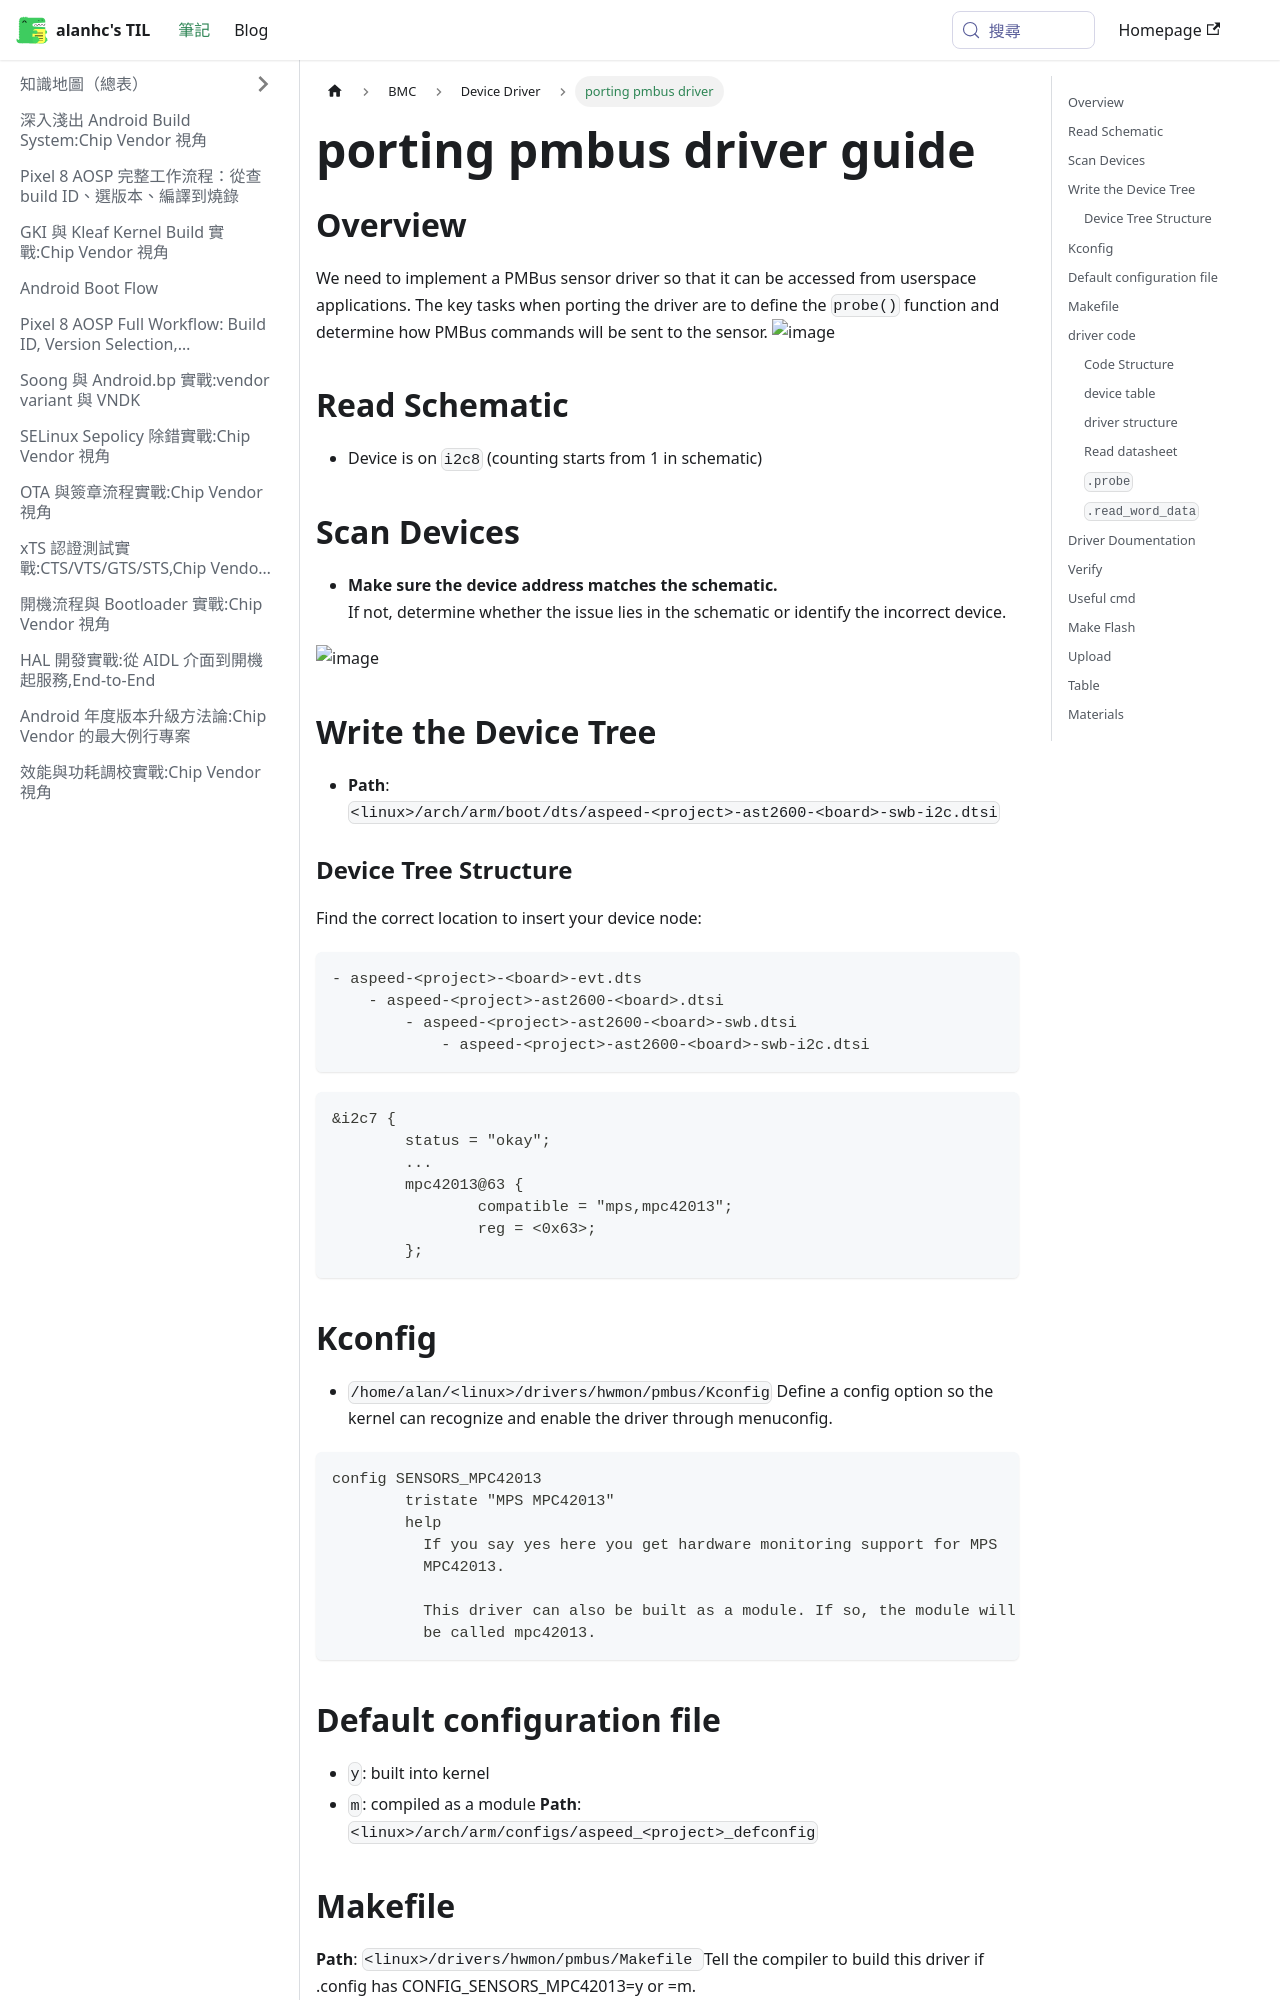

repository: alanhc/til · page: docs/BMC/device_driver/porting_pmbus_driver.html · generator: docusaurus

---
title: porting pmbus driver
---
# porting pmbus driver guide
## Overview
We need to implement a PMBus sensor driver so that it can be accessed from userspace applications.
The key tasks when porting the driver are to define the `probe()` function and determine how PMBus commands will be sent to the sensor.
![image](https://hackmd.io/_uploads/rkRRRj3Blx.png)


## Read Schematic
- Device is on `i2c8` (counting starts from 1 in schematic)

## Scan Devices
- **Make sure the device address matches the schematic.**  
  If not, determine whether the issue lies in the schematic or identify the incorrect device.

![image](https://hackmd.io/_uploads/HkoDvihBgx.png)



## Write the Device Tree

- **Path**:  
  `<linux>/arch/arm/boot/dts/aspeed-<project>-ast2600-<board>-swb-i2c.dtsi`

### Device Tree Structure
Find the correct location to insert your device node:

```
- aspeed-<project>-<board>-evt.dts
    - aspeed-<project>-ast2600-<board>.dtsi
        - aspeed-<project>-ast2600-<board>-swb.dtsi
            - aspeed-<project>-ast2600-<board>-swb-i2c.dtsi
```
```dts
&i2c7 {
	status = "okay";
	...
	mpc42013@63 {
		compatible = "mps,mpc42013";
		reg = <0x63>;
	};
```
## Kconfig
- `/home/alan/<linux>/drivers/hwmon/pmbus/Kconfig`
Define a config option so the kernel can recognize and enable the driver through menuconfig.

```
config SENSORS_MPC42013
	tristate "MPS MPC42013"
	help
	  If you say yes here you get hardware monitoring support for MPS
	  MPC42013.

	  This driver can also be built as a module. If so, the module will
	  be called mpc42013.
```

## Default configuration file
- `y`: built into kernel
- `m`: compiled as a module
**Path**:
`<linux>/arch/arm/configs/aspeed_<project>_defconfig`
